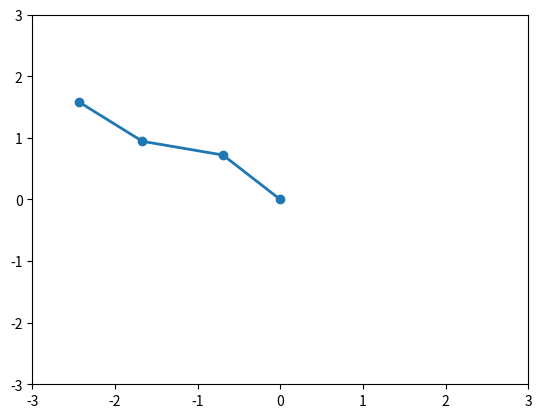

This figure's Python source: (Note: this script raises an exception after producing the figure.)
from sympy.physics.mechanics import *
import matplotlib.pyplot as plt
from matplotlib import animation
from sympy.utilities import lambdify
from scipy.integrate import odeint
import numpy as np
from sympy import simplify,trigsimp,symbols,atan,sin,cos, Matrix,Dummy

import matplotlib.animation as animation
from matplotlib.animation import FuncAnimation, PillowWriter



num_links =3
q = dynamicsymbols('q1:'+str(num_links+1))
qd=dynamicsymbols('q1:'+str(num_links+1),level=1)
v = symbols('v:'+str(num_links))
x = symbols('x:'+str(num_links))
y = symbols('y:'+str(num_links))
m = symbols('m:'+str(num_links))
g = symbols('g')
l = symbols('l:'+str(num_links))
KE = 0#symbols('KE')
U = 0
vy = 0
vx = 0
y = 0
for i in range(0,num_links):
    vx+=-l[i]*sin(q[i])*qd[i]
    vy+=l[i]*cos(q[i])*qd[i]
    KE += m[i]*(vx**2+vy**2)/2
    y += l[i]*sin(q[i])
    U += m[i]*g*y

    L = KE - U

dynamic = q+qd

dummy_symbols = [Dummy() for i in dynamic]
dummy_dict=dict(zip(dynamic,dummy_symbols))


LM = LagrangesMethod(L,q)
eq=LM.form_lagranges_equations()

print('simplifying')
rhs=LM.rhs()
rhs=rhs.subs(dummy_dict)
print('start simulation')
lens = dict(zip(l,np.ones(num_links)))
masses = dict(zip(m,np.ones(num_links)))
rhs=rhs.subs(lens)
rhs = rhs.subs(masses)
rhs = rhs.subs({g:10})
F_func = lambdify(dummy_symbols,rhs,'numpy')

def F_func2(x,t):

    return np.asarray(F_func(*x).T[0])

t = np.linspace(0,10,250)
x0 = np.array([np.pi/4,np.pi/4,np.pi/4,0,0,0])
sol = odeint(F_func2,x0,t,printmessg=1)
def plot(sol,num_links,t):
    fig = plt.figure()
    ax = plt.axes(xlim=(-3,3),ylim=(-3,3))
    line,=ax.plot([],[],lw=2,marker='o',markersize=6)

    def animate(i):
        x = np.zeros(num_links+1)
        y = np.zeros(num_links+1)
        for j in range(1,num_links+1):
            x[j]=x[j-1]+np.cos(sol[i,j-1])
            y[j]=y[j-1]+np.sin(sol[i,j-1])
        line.set_data(x,y)
        #ax.scatter(x,y)
        return line,

    ani = FuncAnimation(fig, animate,frames=250)

    ani.save("n_link_pend.gif", dpi=300, writer=PillowWriter(fps=25))    

plot(sol,num_links,t)
